Image classification data set "dataset" (Sahil2564/AquaFish on GitHub). Class labels (7): arowana, crowntail betta, flowerhorn, guppy, halfmoon betta, oscar, ryukin goldfish.

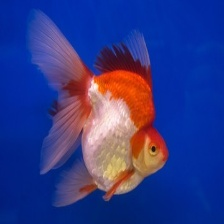
Label: ryukin goldfish

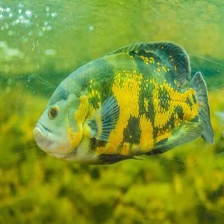
Label: oscar

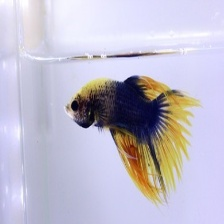
Label: crowntail betta

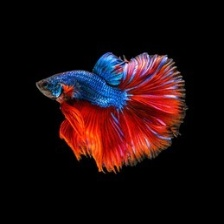
Label: halfmoon betta

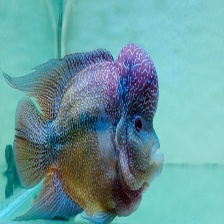
Label: flowerhorn

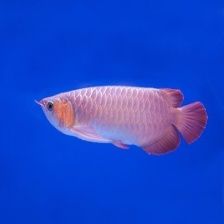
Label: arowana
